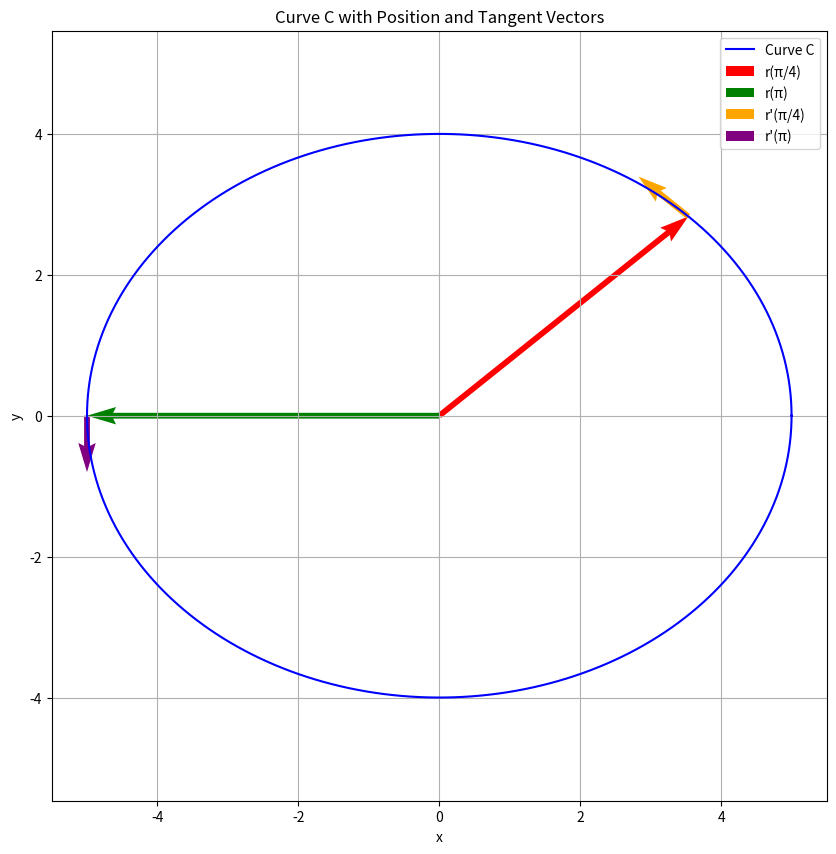

Reproduce this figure in Python.
import numpy as np
import matplotlib.pyplot as plt

# Define time points
t = np.linspace(0, 2*np.pi, 1000)
pi4 = np.pi/4

# Position vectors
x = 5*np.cos(t)
y = 4*np.sin(t)

# Calculate specific position vectors
r_pi4 = np.array([5*np.cos(pi4), 4*np.sin(pi4)])
r_pi = np.array([5*np.cos(np.pi), 4*np.sin(np.pi)])

# Calculate tangent vectors (derivative of position vector)
# r'(t) = [-5sin(t)i + 4cos(t)j]
tangent_pi4 = np.array([-5*np.sin(pi4), 4*np.cos(pi4)])
tangent_pi = np.array([-5*np.sin(np.pi), 4*np.cos(np.pi)])

# Plotting
plt.figure(figsize=(10, 10))
plt.plot(x, y, 'b-', label='Curve C')

# Plot position vectors
plt.quiver(0, 0, r_pi4[0], r_pi4[1], angles='xy', scale_units='xy', scale=1, color='r', label='r(π/4)')
plt.quiver(0, 0, r_pi[0], r_pi[1], angles='xy', scale_units='xy', scale=1, color='g', label='r(π)')

# Plot tangent vectors (from position points)
plt.quiver(r_pi4[0], r_pi4[1], tangent_pi4[0], tangent_pi4[1], 
          angles='xy', scale_units='xy', scale=5, color='orange', label='r\'(π/4)')
plt.quiver(r_pi[0], r_pi[1], tangent_pi[0], tangent_pi[1], 
          angles='xy', scale_units='xy', scale=5, color='purple', label='r\'(π)')

plt.grid(True)
plt.axis('equal')
plt.legend()
plt.title('Curve C with Position and Tangent Vectors')
plt.xlabel('x')
plt.ylabel('y')

# Print the vectors
print(f"Position vector at t=π/4: {r_pi4}")
print(f"Position vector at t=π: {r_pi}")
print(f"Tangent vector at t=π/4: {tangent_pi4}")
print(f"Tangent vector at t=π: {tangent_pi}")

plt.show()